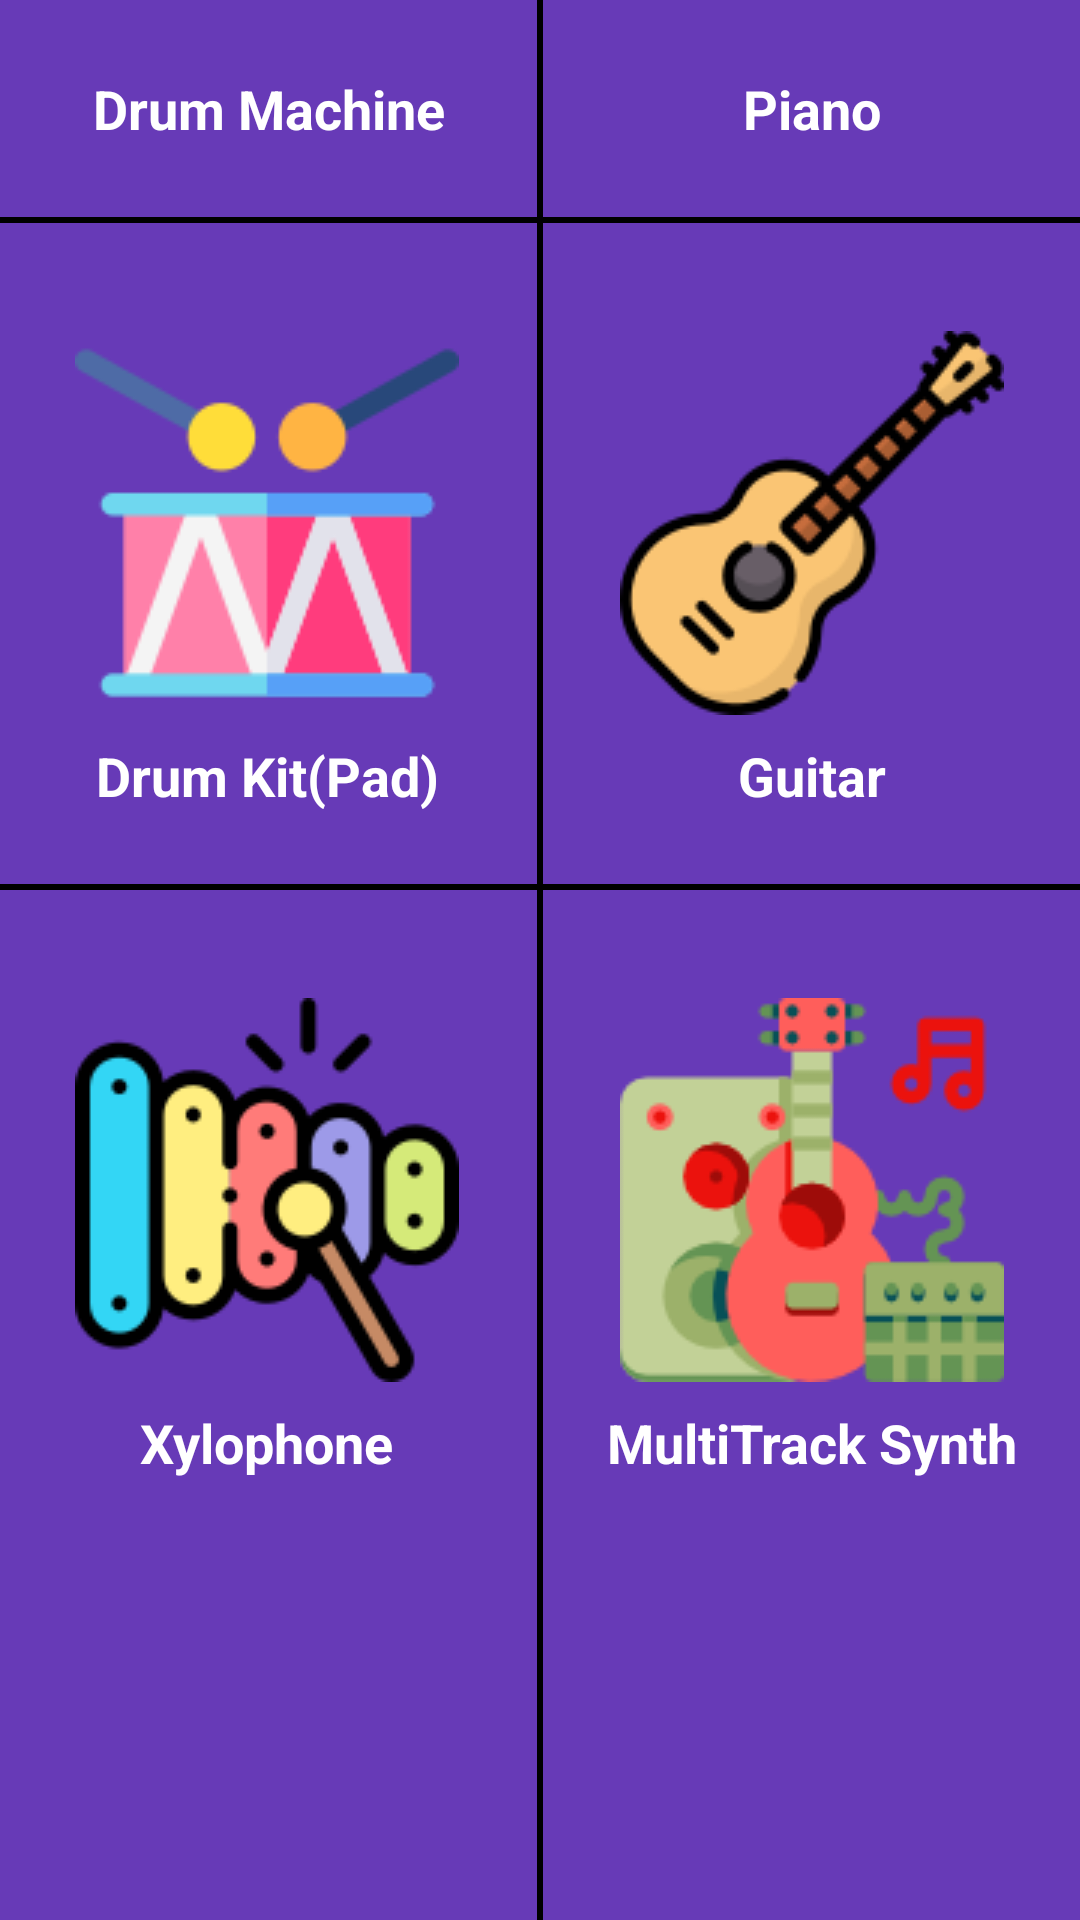

Write the Android layout XML for this screen, with the resource values it uses.
<!-- AndroidManifest.xml: application theme AppTheme -->
<!-- res/layout/fragment_music_zone.xml -->
<?xml version="1.0" encoding="utf-8"?>
<androidx.constraintlayout.widget.ConstraintLayout xmlns:android="http://schemas.android.com/apk/res/android"
    xmlns:app="http://schemas.android.com/apk/res-auto"
    xmlns:tools="http://schemas.android.com/tools"
    android:id="@+id/constraint"
    android:layout_width="match_parent"
    android:layout_height="match_parent"
    android:background="@color/colorPrimary"
    tools:context=".MusicZoneFragment">

    <ImageView
        android:id="@+id/imageView4"
        android:layout_width="wrap_content"
        android:layout_height="wrap_content"
        android:layout_marginTop="16dp"
        android:src="@drawable/drum"
        app:layout_constraintEnd_toStartOf="@+id/divider"
        app:layout_constraintStart_toStartOf="parent"
        app:layout_constraintTop_toTopOf="parent" />

    <TextView
        android:id="@+id/textView5"
        android:layout_width="wrap_content"
        android:layout_height="wrap_content"
        android:layout_marginTop="8dp"
        android:text="Drum Machine"
        android:textColor="@color/colorAccent"
        android:textSize="18sp"
        android:textStyle="bold"
        app:layout_constraintEnd_toEndOf="@+id/imageView4"
        app:layout_constraintStart_toStartOf="@+id/imageView4"
        app:layout_constraintTop_toBottomOf="@+id/imageView4" />

    <View
        android:id="@+id/divider"
        android:layout_width="2dp"
        android:layout_height="match_parent"
        android:background="#000000"
        app:layout_constraintBottom_toBottomOf="parent"
        app:layout_constraintEnd_toEndOf="parent"
        app:layout_constraintStart_toStartOf="parent"
        app:layout_constraintTop_toTopOf="parent" />

    <ImageView
        android:id="@+id/piano_img"
        android:layout_width="wrap_content"
        android:layout_height="wrap_content"
        android:layout_marginTop="16dp"
        android:src="@drawable/keyboard"
        app:layout_constraintEnd_toEndOf="parent"
        app:layout_constraintStart_toEndOf="@+id/divider"
        app:layout_constraintTop_toTopOf="parent" />

    <TextView
        android:id="@+id/textView6"
        android:layout_width="wrap_content"
        android:layout_height="wrap_content"
        android:layout_marginTop="8dp"
        android:text="Piano"
        android:textColor="@color/colorAccent"
        android:textSize="18sp"
        android:textStyle="bold"
        app:layout_constraintEnd_toEndOf="@+id/piano_img"
        app:layout_constraintStart_toStartOf="@+id/piano_img"
        app:layout_constraintTop_toBottomOf="@+id/piano_img" />

    <View
        android:id="@+id/divider2"
        android:layout_width="match_parent"
        android:layout_height="2dp"
        android:layout_marginTop="24dp"
        android:background="#000000"
        app:layout_constraintEnd_toEndOf="parent"
        app:layout_constraintStart_toStartOf="parent"
        app:layout_constraintTop_toBottomOf="@+id/textView5" />

    <ImageView
        android:id="@+id/drumpad_img"
        android:layout_width="wrap_content"
        android:layout_height="wrap_content"
        android:layout_marginTop="62dp"
        android:src="@drawable/drumkit"
        app:layout_constraintEnd_toStartOf="@+id/divider"
        app:layout_constraintHorizontal_bias="0.493"
        app:layout_constraintStart_toStartOf="parent"
        app:layout_constraintTop_toBottomOf="@+id/textView5" />

    <ImageView
        android:id="@+id/guitar"
        android:layout_width="wrap_content"
        android:layout_height="wrap_content"
        android:src="@drawable/guitar"
        app:layout_constraintEnd_toEndOf="parent"
        app:layout_constraintStart_toEndOf="@+id/divider"
        app:layout_constraintTop_toTopOf="@+id/drumpad_img" />

    <TextView
        android:id="@+id/textView7"
        android:layout_width="wrap_content"
        android:layout_height="wrap_content"
        android:layout_marginTop="8dp"
        android:text="Drum Kit(Pad)"
        android:textColor="@color/colorAccent"
        android:textSize="18sp"
        android:textStyle="bold"
        app:layout_constraintEnd_toEndOf="@+id/drumpad_img"
        app:layout_constraintStart_toStartOf="@+id/drumpad_img"
        app:layout_constraintTop_toBottomOf="@+id/drumpad_img" />

    <TextView
        android:id="@+id/textView8"
        android:layout_width="wrap_content"
        android:layout_height="wrap_content"
        android:layout_marginTop="8dp"
        android:text="Guitar"
        android:textColor="@color/colorAccent"
        android:textSize="18sp"
        android:textStyle="bold"
        app:layout_constraintEnd_toEndOf="@+id/guitar"
        app:layout_constraintStart_toStartOf="@+id/guitar"
        app:layout_constraintTop_toBottomOf="@+id/guitar" />

    <View
        android:id="@+id/divider3"
        android:layout_width="match_parent"
        android:layout_height="2dp"
        android:layout_marginTop="24dp"
        android:background="#000000"
        app:layout_constraintEnd_toEndOf="parent"
        app:layout_constraintStart_toStartOf="parent"
        app:layout_constraintTop_toBottomOf="@+id/textView7" />

    <ImageView
        android:id="@+id/xylophone"
        android:layout_width="wrap_content"
        android:layout_height="wrap_content"
        android:layout_marginTop="62dp"
        android:src="@drawable/xylophone"
        app:layout_constraintEnd_toEndOf="@+id/drumpad_img"
        app:layout_constraintStart_toStartOf="@+id/drumpad_img"
        app:layout_constraintTop_toBottomOf="@+id/textView7" />

    <ImageView
        android:id="@+id/multiTrack"
        android:layout_width="wrap_content"
        android:layout_height="wrap_content"
        android:src="@drawable/multitrack"
        app:layout_constraintEnd_toEndOf="@+id/guitar"
        app:layout_constraintHorizontal_bias="0.0"
        app:layout_constraintStart_toStartOf="@+id/guitar"
        app:layout_constraintTop_toTopOf="@+id/xylophone" />

    <TextView
        android:id="@+id/textView9"
        android:layout_width="wrap_content"
        android:layout_height="wrap_content"
        android:layout_marginTop="8dp"
        android:text="Xylophone"
        android:textColor="@color/colorAccent"
        android:textSize="18sp"
        android:textStyle="bold"
        app:layout_constraintEnd_toEndOf="@+id/xylophone"
        app:layout_constraintStart_toStartOf="@+id/xylophone"
        app:layout_constraintTop_toBottomOf="@+id/xylophone" />

    <TextView
        android:id="@+id/textView10"
        android:layout_width="wrap_content"
        android:layout_height="wrap_content"
        android:layout_marginTop="8dp"
        android:text="MultiTrack Synth"
        android:textColor="@color/colorAccent"
        android:textSize="18sp"
        android:textStyle="bold"
        app:layout_constraintEnd_toEndOf="@+id/multiTrack"
        app:layout_constraintStart_toStartOf="@+id/multiTrack"
        app:layout_constraintTop_toBottomOf="@+id/multiTrack" />

</androidx.constraintlayout.widget.ConstraintLayout>
<!-- resources referenced by this layout -->
<resources>
  <color name="colorAccent">#FFFFFF</color>
  <color name="colorPrimary">#673AB7</color>
  <!-- drawable drumkit: png bitmap (drawable, 5413 bytes) -->
  <!-- drawable guitar: png bitmap (drawable, 8072 bytes) -->
  <!-- drawable multitrack: png bitmap (drawable, 8743 bytes) -->
  <!-- drawable xylophone: png bitmap (drawable, 8028 bytes) -->
  <style name="AppTheme" parent="Theme.AppCompat.Light.NoActionBar">
          
          <item name="colorPrimary">@color/colorPrimary</item>
          <item name="colorPrimaryDark">@color/colorPrimaryDark</item>
          <item name="colorAccent">@color/colorAccent</item>
      </style>
  <color name="colorPrimaryDark">#512DA8</color>
</resources>
